Photos from the image-classification dataset "gtos-mobile" in the GitHub repository faisu07/gtos-mobile. Its 31 classes are: painting, aluminum, asphalt, brick, cement, cloth, dry leaf, glass, grass, large limestone, leaf, metal cover, moss, paint cover, painting turf, paper, pebble, plastic, plastic cover, root, sand, sandpaper, shale, small limestone, soil, steel, stone asphalt, stone brick, stone cement, turf, wood chips.

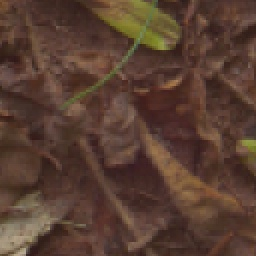
Label: dry leaf

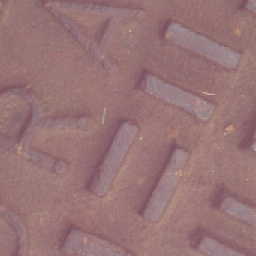
Label: metal cover

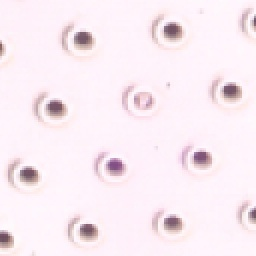
Label: steel

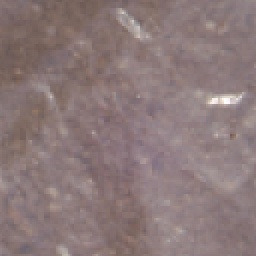
Label: plastic

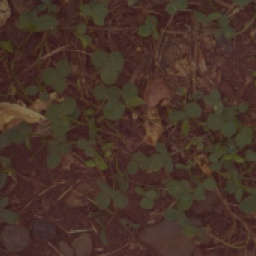
Label: grass

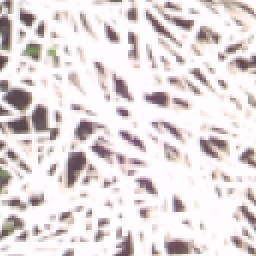
Label: painting turf
